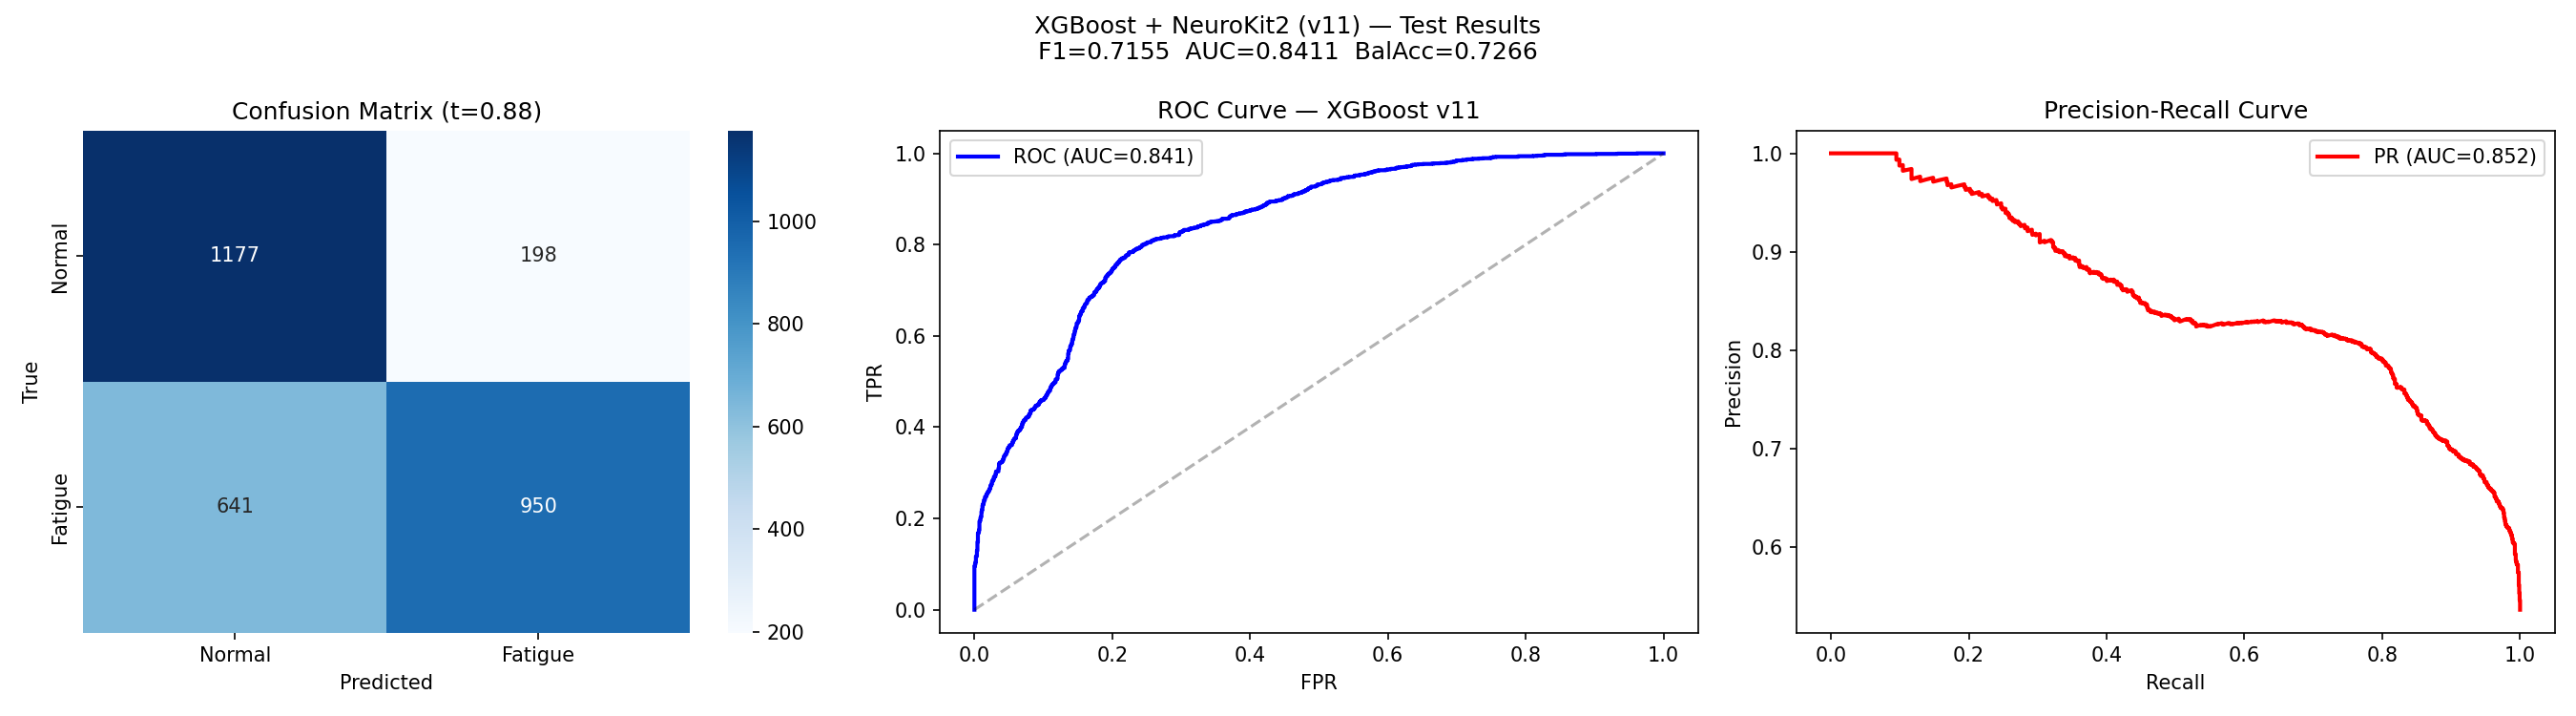

The table this chart was drawn from, first rows:
model, val_threshold, test_f1_val_thr, test_f1_opt_thr, test_roc_auc, test_pr_auc, test_balanced_acc, n_features, win_sec, hop_sec
XGBoost + NeuroKit2 (v11), 0.8839, 0.7155, 0.7784, 0.8411, 0.8521, 0.7266, 46, 30.0, 5.0
